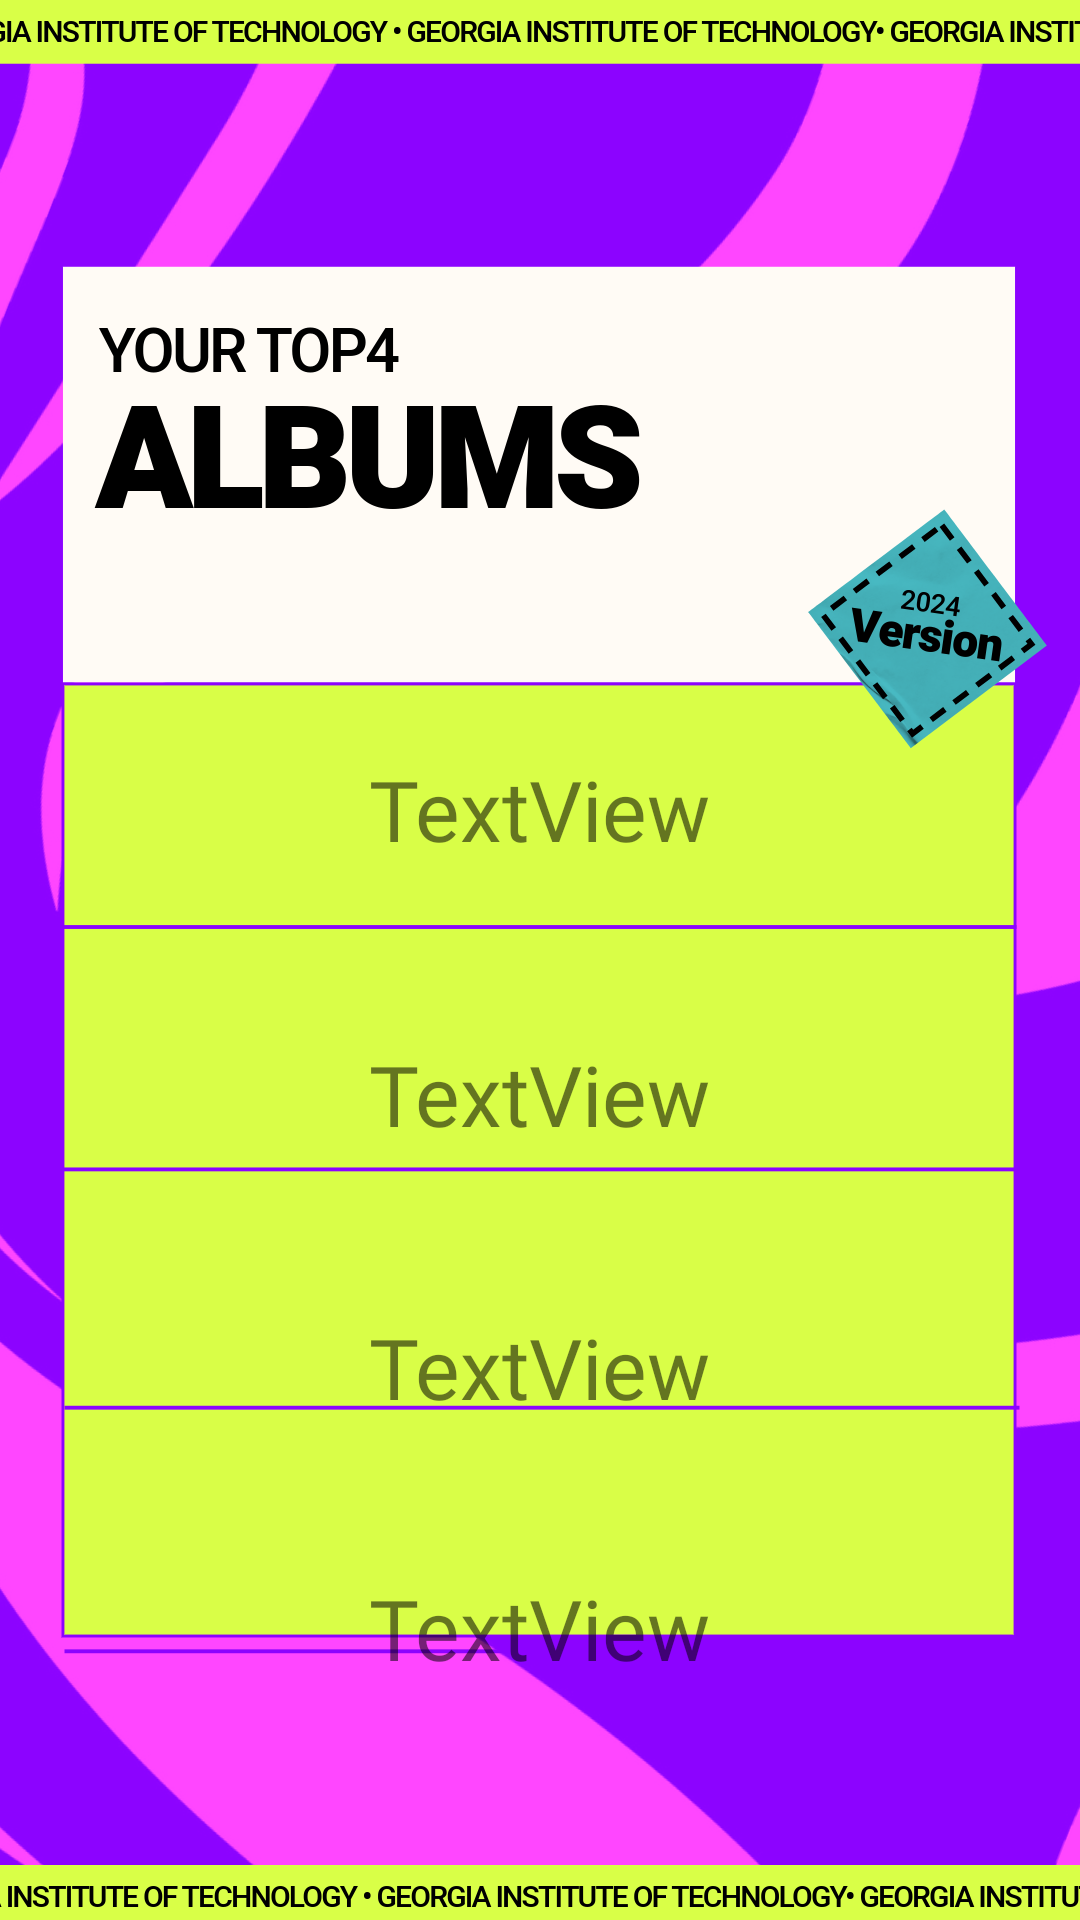

Layout XML and referenced resources for this Android screen:
<!-- AndroidManifest.xml: application theme Theme.SpotifyProject -->
<!-- res/layout/top_albums.xml -->
<?xml version="1.0" encoding="utf-8"?>
<androidx.constraintlayout.widget.ConstraintLayout xmlns:android="http://schemas.android.com/apk/res/android"
    xmlns:app="http://schemas.android.com/apk/res-auto"
    xmlns:tools="http://schemas.android.com/tools"
    android:layout_width="match_parent"
    android:layout_height="match_parent"
    android:background="@drawable/top_album_back">


    <TextView
        android:id="@+id/topAlbum1"
        android:layout_width="270dp"
        android:layout_height="51dp"
        android:fontFamily="@font/luckiest_guy"
        android:text="TextView"
        android:textAlignment="center"
        android:textSize="28sp"
        app:layout_constraintBottom_toBottomOf="parent"
        app:layout_constraintEnd_toEndOf="parent"
        app:layout_constraintHorizontal_bias="0.496"
        app:layout_constraintStart_toStartOf="parent"
        app:layout_constraintTop_toTopOf="parent"
        app:layout_constraintVertical_bias="0.426" />

    <TextView
        android:id="@+id/topAlbum2"
        android:layout_width="270dp"
        android:layout_height="51dp"
        android:layout_marginTop="44dp"
        android:fontFamily="@font/luckiest_guy"
        android:text="TextView"
        android:textSize="28sp"
        android:textAlignment="center"
        app:layout_constraintEnd_toEndOf="@+id/topAlbum1"
        app:layout_constraintHorizontal_bias="0.0"
        app:layout_constraintStart_toStartOf="@+id/topAlbum1"
        app:layout_constraintTop_toBottomOf="@+id/topAlbum1" />

    <TextView
        android:id="@+id/topAlbum3"
        android:layout_width="270dp"
        android:layout_height="51dp"
        android:layout_marginTop="40dp"
        android:fontFamily="@font/luckiest_guy"
        android:text="TextView"
        android:textSize="28sp"
        android:textAlignment="center"
        app:layout_constraintEnd_toEndOf="@+id/topAlbum2"
        app:layout_constraintHorizontal_bias="0.0"
        app:layout_constraintStart_toStartOf="@+id/topAlbum2"
        app:layout_constraintTop_toBottomOf="@+id/topAlbum2" />

    <TextView
        android:id="@+id/topAlbum4"
        android:layout_width="270dp"
        android:layout_height="51dp"
        android:layout_marginTop="36dp"
        android:fontFamily="@font/luckiest_guy"
        android:text="TextView"
        android:textSize="28sp"
        android:textAlignment="center"
        app:layout_constraintEnd_toEndOf="@+id/topAlbum3"
        app:layout_constraintHorizontal_bias="0.0"
        app:layout_constraintStart_toStartOf="@+id/topAlbum3"
        app:layout_constraintTop_toBottomOf="@+id/topAlbum3" />

    <Button
        android:id="@+id/topAlbumNext"
        android:layout_width="45dp"
        android:layout_height="45dp"
        android:layout_marginStart="19dp"
        android:layout_marginBottom="668dp"
        android:background="@drawable/button_round"
        android:text="HOME"
        android:textStyle="bold"
        app:layout_constraintBottom_toBottomOf="parent"
        app:layout_constraintEnd_toEndOf="parent"
        app:layout_constraintHorizontal_bias="0.989"
        app:layout_constraintStart_toEndOf="@+id/topAlbumBack" />

    <Button
        android:id="@+id/topAlbumBack"
        android:layout_width="45dp"
        android:layout_height="45dp"
        android:layout_marginStart="12dp"
        android:layout_marginBottom="668dp"
        android:background="@drawable/button_round"
        android:text="Back"
        android:textStyle="bold"
        app:layout_constraintBottom_toBottomOf="parent"
        app:layout_constraintStart_toStartOf="parent" />


</androidx.constraintlayout.widget.ConstraintLayout>
<!-- resources referenced by this layout -->
<resources>
  <!-- drawable button_round (drawable) -->
  <?xml version="1.0" encoding="utf-8"?>
  <shape xmlns:android="http://schemas.android.com/apk/res/android" android:shape="oval">
      <solid android:color="@color/amber"/>
  
  </shape>
  <!-- drawable top_album_back: png bitmap (drawable, 207464 bytes) -->
  <style name="Theme.SpotifyProject" parent="Base.Theme.SpotifyProject" />
  <color name="amber">#FFC107</color>
  <style name="Base.Theme.SpotifyProject" parent="Theme.AppCompat.Light.NoActionBar">
          
          
          <item name="android:windowActivityTransitions">true</item>
          <item name="android:windowEnterTransition">@transition/trans_amim</item>
          <item name="android:windowExitTransition">@transition/trans_amim</item>
      </style>
</resources>
